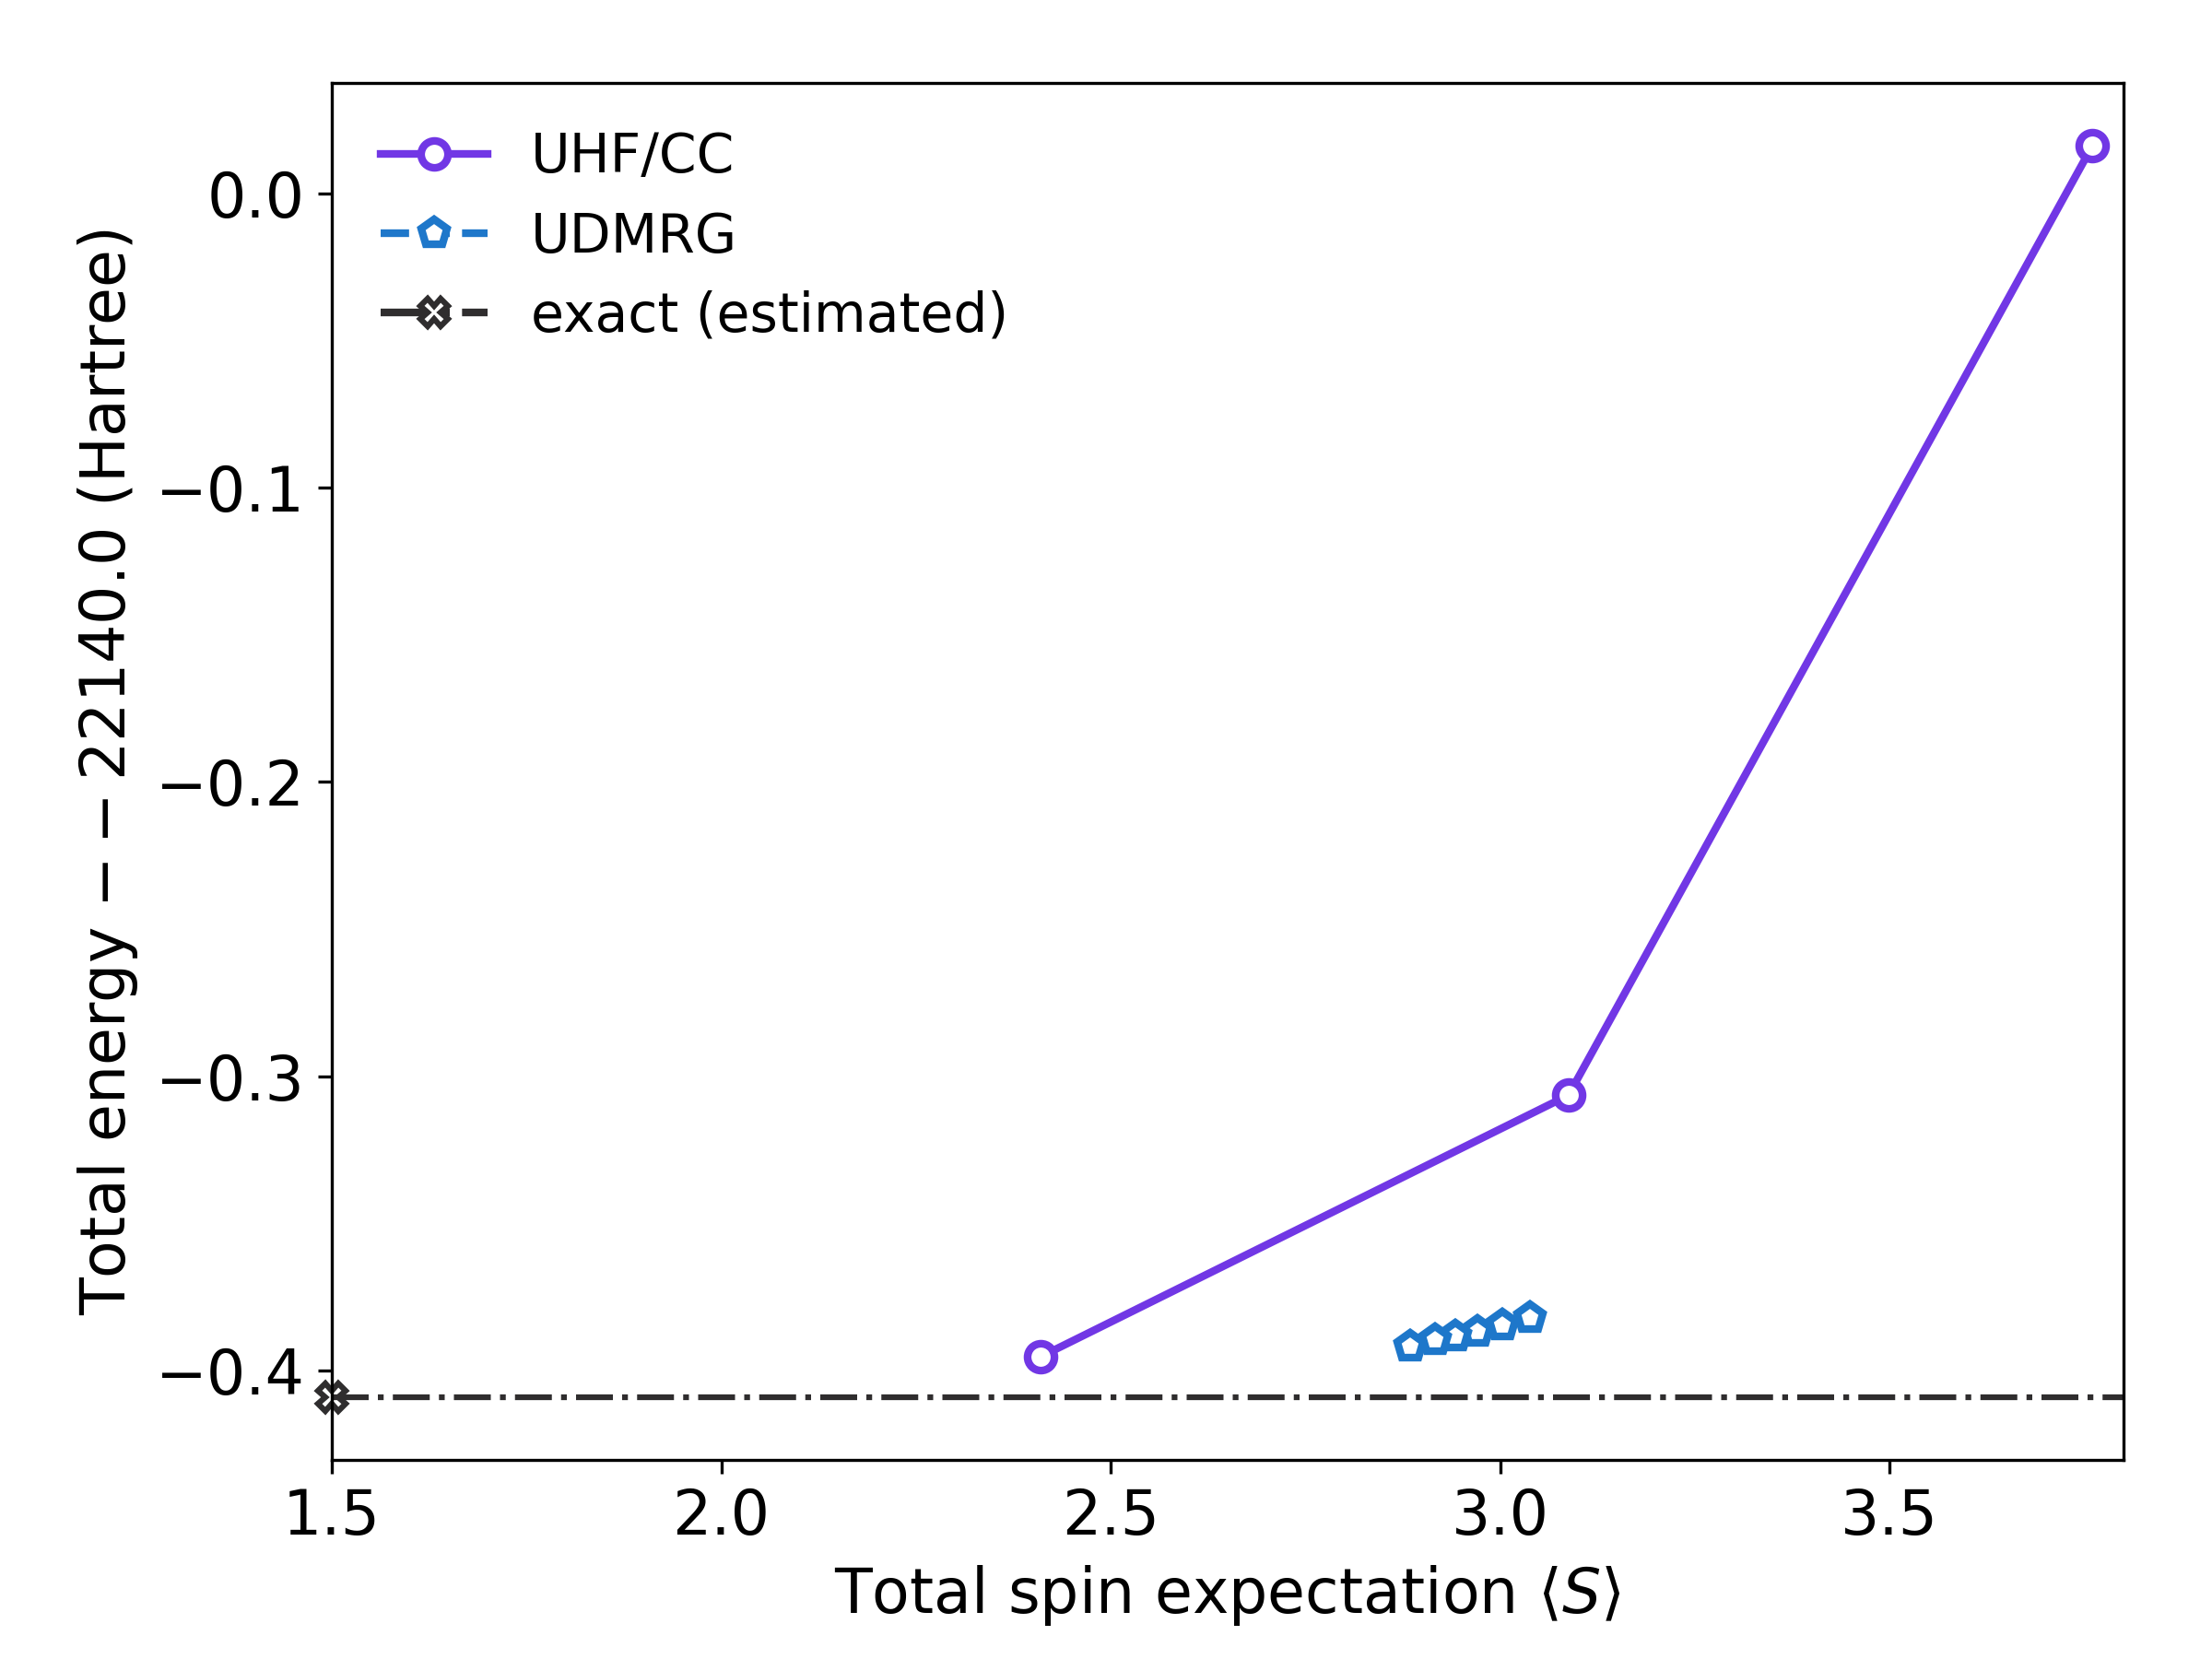

Recreate this plot in Python.
# ---------------------------------------------------------------------------
# Copyright (C) 2026 Huanchen Zhai. All Rights Reserved.
# 
# This program is free software: you can redistribute it and/or modify
# it under the terms of the GNU General Public License as published by
# the Free Software Foundation, either version 3 of the License, or
# (at your option) any later version.
# 
# This program is distributed in the hope that it will be useful,
# but WITHOUT ANY WARRANTY; without even the implied warranty of
# MERCHANTABILITY or FITNESS FOR A PARTICULAR PURPOSE.  See the
# GNU General Public License for more details.
# 
# You should have received a copy of the GNU General Public License
# along with this program.  If not, see <https://www.gnu.org/licenses/>.
# ---------------------------------------------------------------------------


import matplotlib.pyplot as plt
import numpy as np, json

plt.rcParams.update({'font.size': 16})
plt.figure(figsize=(8, 6))

data = json.load(open("../20-Data/90-colors.json", "r", encoding='utf-8'))
data |= json.load(open("../20-Data/00-llduc-uhf.json", "r", encoding='utf-8'))
data |= json.load(open("../20-Data/01-llduc-uccsd.json", "r", encoding='utf-8'))
data |= json.load(open("../20-Data/02-llduc-uccsdt.json", "r", encoding='utf-8'))
data |= json.load(open("../20-Data/04-llduc-udmrg-18k.json", "r", encoding='utf-8'))
data |= json.load(open("../20-Data/26-llduc-composite.json", "r", encoding='utf-8'))

colors = data['colors']

# 2S = (1 + 4 * <S^2>) ** 0.5 - 1
fsexpt = lambda x: ((1 + 4 * x) ** 0.5 - 1) / 2

ix = 26
ds = sorted([int(x) for x in data['udmrg_18k'][str(ix)]['reverse_ssq'][0]])
e_dmrg = {x['bond']: x['energy'] for _, x in
    sorted(data['udmrg_18k'][str(ix)]['reverse'][0].items(), key=lambda x: int(x[0]))}

dmrg_sexpt = np.array([fsexpt(data['udmrg_18k'][str(ix)]['reverse_ssq'][0][str(d)][0]) for d in ds])
dmrg_ener = 22140 + np.array([e_dmrg[d] for d in ds])

e_uhf = np.array([min([(x['uhf'], x['uhf_ssq'][0]) for x in data['uhf'][str(ix)]])[0] for ix in range(35)])
e_uhf_ssq = np.array([min([(x['uhf'], x['uhf_ssq'][0]) for x in data['uhf'][str(ix)]])[1] for ix in range(35)])
e_uccsd = np.array([min([(x['uccsd'], x.get('uccsd_ssq', [np.nan, np.nan])[0]) for x in data['uccsd'][str(ix)]])[0] for ix in range(35)])
e_uccsd_ssq = np.array([min([(x['uccsd'], x.get('uccsd_ssq', [np.nan, np.nan])[0]) for x in data['uccsd'][str(ix)]])[1] for ix in range(35)])
e_uccsdt = np.array([min([(x['uccsdt'], x.get('uccsdt_ssq', [np.nan, np.nan])[0]) for x in data['uccsdt'][str(ix)]])[0] for ix in range(35)])
e_uccsdt_ssq = np.array([min([(x['uccsdt'], x.get('uccsdt_ssq', [np.nan, np.nan])[0]) for x in data['uccsdt'][str(ix)]])[1] for ix in range(35)])

cc_sexpt = np.array([fsexpt(e_uhf_ssq[ix]), fsexpt(e_uccsd_ssq[ix]), fsexpt(e_uccsdt_ssq[ix])])
cc_ener = 22140 + np.array([e_uhf[ix], e_uccsd[ix], e_uccsdt[ix]])

e_ref = 22140 + min([v['energy'] for _, v in data['composite'].items() if 'energy' in v])

plt.plot(cc_sexpt, cc_ener, '-', linewidth=2, marker='o', mec=colors[6], markersize=7, color=colors[6], mfc='white', mew=2, clip_on=False, label='UHF/CC')
plt.plot(dmrg_sexpt, dmrg_ener, '--', linewidth=2, marker='p', mec=colors[4], markersize=7, color=colors[4], mfc='white', mew=2, clip_on=False, label='UDMRG')
plt.plot([1.5], [e_ref], '-.', color=colors[0], linewidth=2, marker='X', mfc='white', markersize=7, mew=1.5, clip_on=False, label='exact (estimated)')

plt.plot([1.5, 3.8], [e_ref, e_ref], '-.', color=colors[0])

plt.ylabel('Total energy $- -22140.0$ (Hartree)')
plt.xlabel('Total spin expectation $\\langle S \\rangle$')
plt.xlim((1.5, 3.8))
plt.legend(loc='upper left', frameon=False, fontsize=14, ncols=1)
plt.subplots_adjust(left=0.15, right=0.96, top=0.95, bottom=0.12)
plt.savefig('08-sm-fm-ssq.png', dpi=300)
